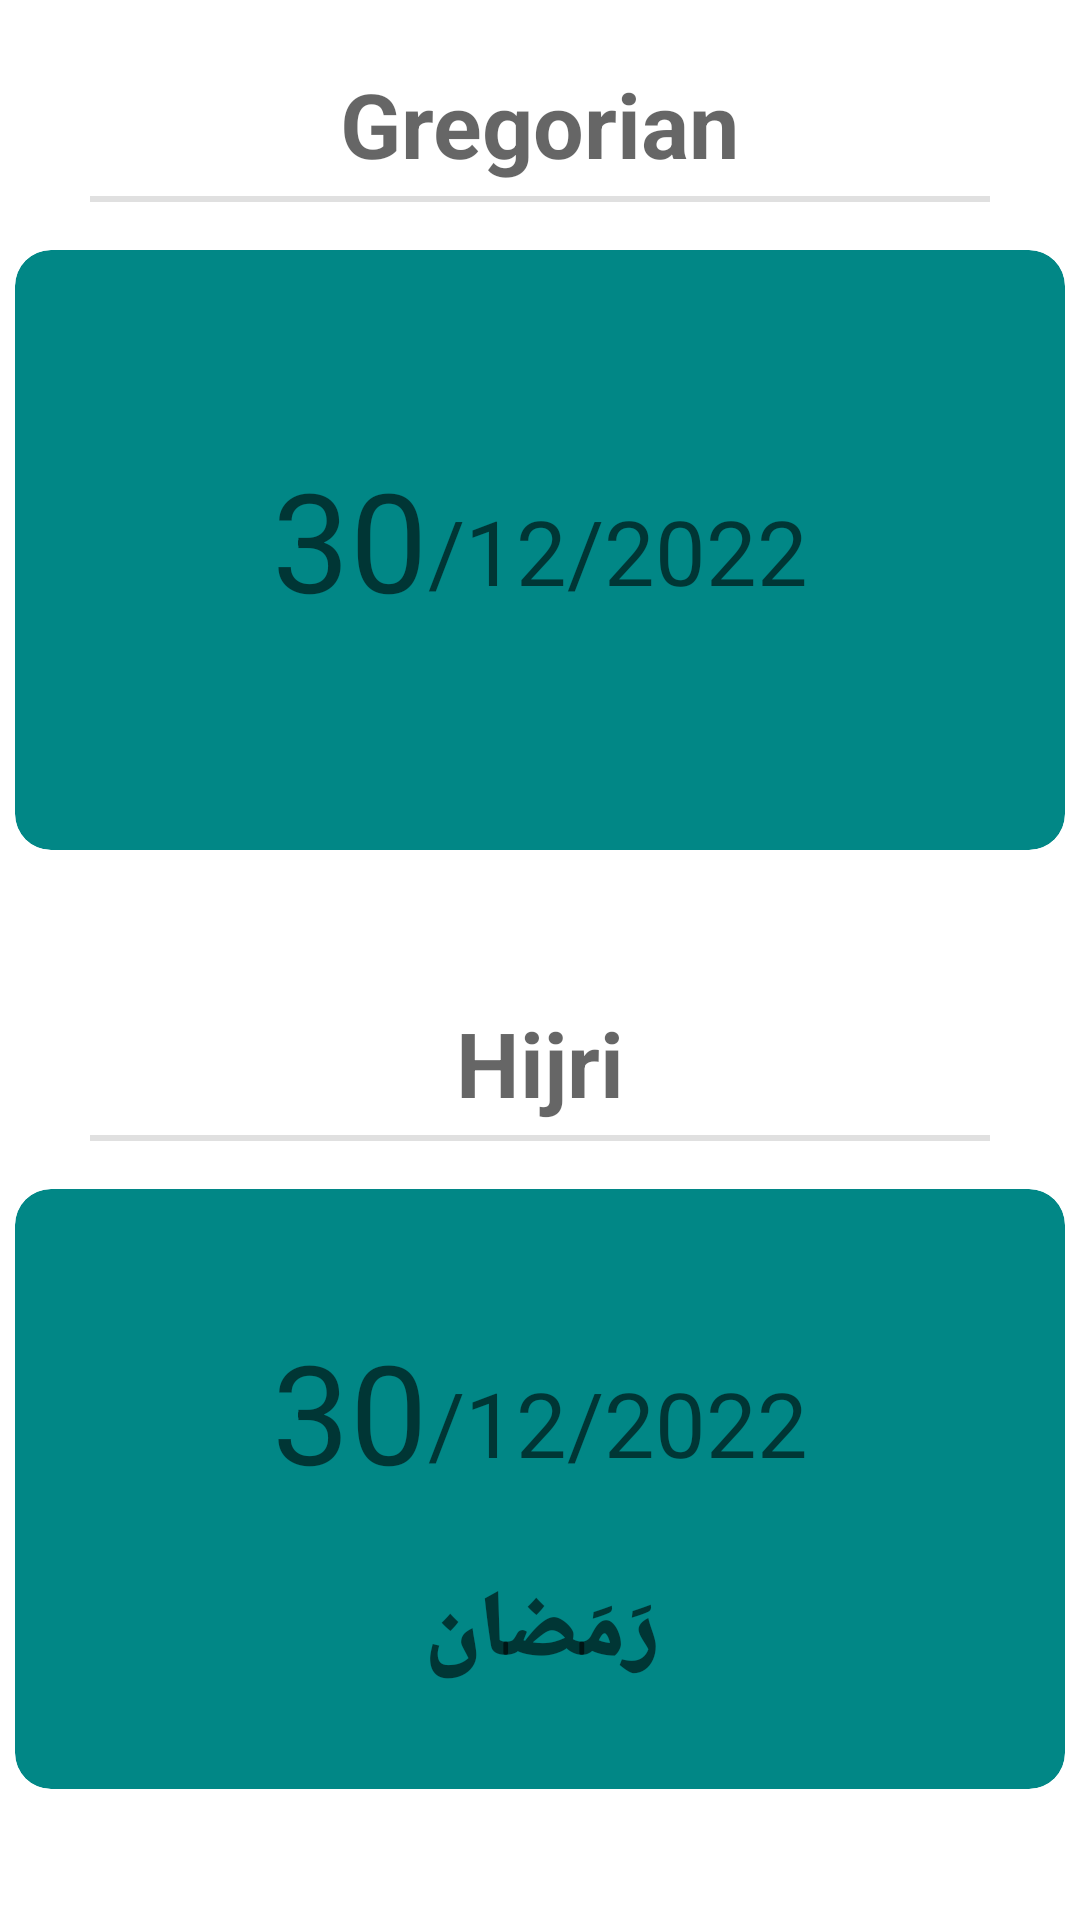

Here is an Android app screen rendered from its layout file. Give the layout XML and the strings, colors and styles it references.
<!-- AndroidManifest.xml: application theme Theme.KotlinPrayerTime -->
<!-- res/layout/fragment_hijri_calendar.xml -->
<?xml version="1.0" encoding="utf-8"?>
<androidx.constraintlayout.widget.ConstraintLayout xmlns:android="http://schemas.android.com/apk/res/android"
    xmlns:app="http://schemas.android.com/apk/res-auto"
    xmlns:tools="http://schemas.android.com/tools"
    android:layout_width="match_parent"
    android:layout_height="match_parent"
    android:background="@android:color/transparent"
    tools:context=".fragments.HijriCalendarFragment">

    <TextView
        android:id="@+id/tv_calendar_gregorian"
        android:layout_width="wrap_content"
        android:layout_height="wrap_content"
        android:layout_marginBottom="4dp"
        android:text="Gregorian"
        android:textAppearance="@style/TextAppearance.AppCompat.Caption"
        android:textSize="30sp"
        android:textStyle="bold"
        app:layout_constraintBottom_toTopOf="@+id/divider"
        app:layout_constraintEnd_toEndOf="@+id/divider"
        app:layout_constraintStart_toStartOf="@+id/divider"
        app:layout_constraintTop_toTopOf="parent"
        app:layout_constraintVertical_chainStyle="packed" />

    <androidx.cardview.widget.CardView
        android:id="@+id/card_gregorian"
        android:layout_width="350dp"
        android:layout_height="200dp"
        android:layout_marginTop="16dp"
        android:layout_marginBottom="16dp"
        android:layout_weight="1"
        android:backgroundTint="?attr/colorSecondaryVariant"
        app:cardCornerRadius="12dp"
        app:cardElevation="0dp"
        app:layout_constraintBottom_toTopOf="@+id/guideline6"
        app:layout_constraintEnd_toEndOf="@+id/divider"
        app:layout_constraintStart_toStartOf="@+id/divider"
        app:layout_constraintTop_toBottomOf="@+id/divider"
        app:layout_editor_absoluteX="25dp"
        app:layout_editor_absoluteY="100dp">

        <androidx.constraintlayout.widget.ConstraintLayout
            android:layout_width="match_parent"
            android:layout_height="match_parent">

            <TextView
                android:id="@+id/tv_day_gregorian"
                android:layout_width="wrap_content"
                android:layout_height="wrap_content"
                android:layout_marginStart="32dp"
                android:layout_marginBottom="8dp"
                android:text="30"
                android:textAppearance="@style/TextAppearance.AppCompat.Caption"
                android:textSize="46sp"
                app:layout_constraintBottom_toBottomOf="@+id/tv_month_gregorian"
                app:layout_constraintEnd_toStartOf="@+id/tv_month_gregorian"
                app:layout_constraintHorizontal_bias="0.5"
                app:layout_constraintHorizontal_chainStyle="packed"
                app:layout_constraintStart_toStartOf="parent"
                app:layout_constraintTop_toTopOf="@+id/tv_month_gregorian" />

            <TextView
                android:id="@+id/tv_year_gregorian"
                android:layout_width="wrap_content"
                android:layout_height="wrap_content"
                android:layout_marginTop="32dp"
                android:layout_marginEnd="32dp"
                android:layout_marginBottom="32dp"
                android:text="/2022"
                android:textAppearance="@style/TextAppearance.AppCompat.Caption"
                android:textSize="30sp"
                app:layout_constraintBottom_toBottomOf="parent"
                app:layout_constraintEnd_toEndOf="parent"
                app:layout_constraintHorizontal_bias="0.5"
                app:layout_constraintStart_toEndOf="@+id/tv_month_gregorian"
                app:layout_constraintTop_toTopOf="parent" />

            <TextView
                android:id="@+id/tv_month_gregorian"
                android:layout_width="wrap_content"
                android:layout_height="wrap_content"
                android:text="/12"
                android:textAppearance="@style/TextAppearance.AppCompat.Caption"
                android:textSize="30sp"
                app:layout_constraintBottom_toBottomOf="@+id/tv_year_gregorian"
                app:layout_constraintEnd_toStartOf="@+id/tv_year_gregorian"
                app:layout_constraintHorizontal_bias="0.5"
                app:layout_constraintStart_toEndOf="@+id/tv_day_gregorian"
                app:layout_constraintTop_toTopOf="@+id/tv_year_gregorian" />
        </androidx.constraintlayout.widget.ConstraintLayout>
    </androidx.cardview.widget.CardView>

    <View
        android:id="@+id/divider"
        android:layout_width="300dp"
        android:layout_height="2dp"
        android:background="?android:attr/listDivider"
        app:layout_constraintBottom_toTopOf="@+id/card_gregorian"
        app:layout_constraintEnd_toEndOf="parent"
        app:layout_constraintStart_toStartOf="parent"
        app:layout_constraintTop_toBottomOf="@+id/tv_calendar_gregorian" />

    <androidx.constraintlayout.widget.Guideline
        android:id="@+id/guideline6"
        android:layout_width="wrap_content"
        android:layout_height="wrap_content"
        android:orientation="horizontal"
        app:layout_constraintBottom_toBottomOf="parent"
        app:layout_constraintGuide_percent="0.500684"
        app:layout_constraintTop_toBottomOf="@+id/card_gregorian" />

    <androidx.cardview.widget.CardView
        android:id="@+id/card_hijri"
        android:layout_width="350dp"
        android:layout_height="200dp"
        android:layout_marginTop="16dp"
        android:layout_marginBottom="16dp"
        android:layout_weight="1"
        android:backgroundTint="?attr/colorSecondaryVariant"
        app:cardCornerRadius="12dp"
        app:cardElevation="0dp"
        app:layout_constraintBottom_toBottomOf="parent"
        app:layout_constraintEnd_toEndOf="@+id/divider7"
        app:layout_constraintStart_toStartOf="@+id/divider7"
        app:layout_constraintTop_toBottomOf="@+id/divider7"
        app:layout_editor_absoluteX="30dp"
        app:layout_editor_absoluteY="430dp">

        <androidx.constraintlayout.widget.ConstraintLayout
            android:layout_width="match_parent"
            android:layout_height="match_parent">

            <TextView
                android:id="@+id/tv_day_hijri"
                android:layout_width="wrap_content"
                android:layout_height="wrap_content"
                android:layout_marginStart="32dp"
                android:layout_marginBottom="8dp"
                android:text="30"
                android:textAppearance="@style/TextAppearance.AppCompat.Caption"
                android:textSize="46sp"
                app:layout_constraintBottom_toBottomOf="@+id/tv_month_hijri"
                app:layout_constraintEnd_toStartOf="@+id/tv_month_hijri"
                app:layout_constraintHorizontal_bias="0.5"
                app:layout_constraintHorizontal_chainStyle="packed"
                app:layout_constraintStart_toStartOf="parent"
                app:layout_constraintTop_toTopOf="@+id/tv_month_hijri" />

            <TextView
                android:layout_marginBottom="4dp"
                android:id="@+id/tv_year_hijri"
                android:layout_width="wrap_content"
                android:layout_height="wrap_content"
                android:layout_marginTop="32dp"
                android:layout_marginEnd="32dp"
                android:text="/2022"
                android:textAppearance="@style/TextAppearance.AppCompat.Caption"
                android:textSize="30sp"
                app:layout_constraintBottom_toTopOf="@+id/arabic_month"
                app:layout_constraintEnd_toEndOf="parent"
                app:layout_constraintHorizontal_bias="0.5"
                app:layout_constraintStart_toEndOf="@+id/tv_month_hijri"
                app:layout_constraintTop_toTopOf="parent" />

            <TextView
                android:id="@+id/tv_month_hijri"
                android:layout_width="wrap_content"
                android:layout_height="wrap_content"
                android:text="/12"
                android:textAppearance="@style/TextAppearance.AppCompat.Caption"
                android:textSize="30sp"
                app:layout_constraintBottom_toBottomOf="@+id/tv_year_hijri"
                app:layout_constraintEnd_toStartOf="@+id/tv_year_hijri"
                app:layout_constraintHorizontal_bias="0.5"
                app:layout_constraintStart_toEndOf="@+id/tv_day_hijri"
                app:layout_constraintTop_toTopOf="@+id/tv_year_hijri" />

            <TextView
                android:fontFamily="sans-serif-black"
                android:textStyle="bold"
                android:textAppearance="@style/TextAppearance.AppCompat.Caption"
                android:textSize="30sp"
                android:layout_marginBottom="32dp"
                android:id="@+id/arabic_month"
                android:layout_width="wrap_content"
                android:layout_height="wrap_content"
                android:text="رَمَضان"
                app:layout_constraintBottom_toBottomOf="parent"
                app:layout_constraintEnd_toEndOf="@+id/tv_year_hijri"
                app:layout_constraintStart_toStartOf="@+id/tv_day_hijri" />
        </androidx.constraintlayout.widget.ConstraintLayout>
    </androidx.cardview.widget.CardView>

    <TextView
        android:id="@+id/tv_calendar_hijri"
        android:layout_width="wrap_content"
        android:layout_height="wrap_content"
        android:layout_marginBottom="4dp"
        android:text="Hijri"
        android:textAppearance="@style/TextAppearance.AppCompat.Caption"
        android:textSize="30sp"
        android:textStyle="bold"
        app:layout_constraintBottom_toTopOf="@+id/divider7"
        app:layout_constraintEnd_toEndOf="@+id/divider7"
        app:layout_constraintStart_toStartOf="@+id/divider7"
        app:layout_constraintTop_toBottomOf="@+id/guideline6"
        app:layout_constraintVertical_bias="0.32999998"
        app:layout_constraintVertical_chainStyle="packed" />

    <View
        android:id="@+id/divider7"
        android:layout_width="300dp"
        android:layout_height="2dp"
        android:background="?android:attr/listDivider"
        app:layout_constraintBottom_toTopOf="@+id/card_hijri"
        app:layout_constraintEnd_toEndOf="parent"
        app:layout_constraintStart_toStartOf="parent"
        app:layout_constraintTop_toBottomOf="@+id/tv_calendar_hijri" />
</androidx.constraintlayout.widget.ConstraintLayout>
<!-- resources referenced by this layout -->
<resources>
  <style name="Theme.KotlinPrayerTime" parent="Theme.MaterialComponents.DayNight.NoActionBar">
          
          <item name="colorPrimary">@color/cardView</item>
          <item name="colorPrimaryVariant">@color/cards</item>
          <item name="colorOnPrimary">@color/offWhite</item>
          
          <item name="colorSecondary">@color/teal_700</item>
          <item name="colorSecondaryVariant">@color/teal_700</item>
          <item name="colorOnSecondary">@color/offWhite</item>
          
          <item name="android:statusBarColor" tools:targetApi="l">@color/background</item>
          
          <item name="colorSurface">@color/background</item>
      </style>
  <color name="cardView">#48484A</color>
  <color name="cards">#0C0CAF</color>
  <color name="offWhite">#FFFBD7</color>
  <color name="teal_700">#FF018786</color>
  <color name="background">#0B0B0C</color>
</resources>
